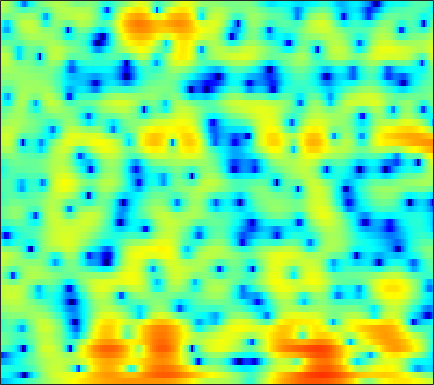

The file beside this chart, header and first rows:
-10.615, -10.245, -9.7094, -9.153, -8.7241, -8.1188, -7.5171, -7.0608, -6.4521, -5.8151, -5.153, -4.6339, -3.9259, -3.2215, -2.7041, -2.0304, -1.3769, -0.89855, -0.28575, 0.3035, 0.86293, 1.2648, 1.7793, 2.2722
-5.549, -5.724, -6.056, -6.515, -6.982, -7.8, -8.927, -10.07, -12.2, -15.58, -22, -28.03, -18, -12.24, -9.359, -6.461, -4.214, -2.825, -1.271, 0.02011, 1.098, 1.79, 2.572, 3.213
-4.913, -4.987, -5.079, -5.16, -5.216, -5.274, -5.328, -5.349, -5.341, -5.262, -5.069, -4.821, -4.329, -3.661, -3.059, -2.169, -1.232, -0.5341, 0.3476, 1.146, 1.85, 2.311, 2.824, 3.209
-10.98, -11.03, -10.68, -9.951, -9.265, -8.31, -7.377, -6.708, -5.861, -5.06, -4.288, -3.718, -2.962, -2.207, -1.645, -0.9062, -0.1916, 0.318, 0.9516, 1.518, 2.016, 2.343, 2.705, 2.972
-16.85, -17.18, -14.98, -12.48, -10.98, -9.473, -8.392, -7.762, -7.063, -6.385, -5.604, -4.924, -3.889, -2.757, -1.893, -0.7792, 0.2615, 0.9652, 1.784, 2.448, 2.963, 3.248, 3.49, 3.563
-2.758, -3.151, -3.637, -4.133, -4.552, -5.29, -6.387, -7.599, -10.07, -14.48, -25.43, -19.8, -10.96, -6.326, -3.901, -1.451, 0.4042, 1.504, 2.66, 3.507, 4.074, 4.326, 4.434, 4.262
-0.3362, -0.7045, -1.205, -1.719, -2.134, -2.728, -3.363, -3.839, -4.408, -4.781, -4.829, -4.557, -3.786, -2.688, -1.77, -0.5531, 0.5596, 1.286, 2.087, 2.685, 3.062, 3.197, 3.174, 2.924
-1.056, -1.253, -1.525, -1.843, -2.125, -2.532, -2.943, -3.218, -3.49, -3.54, -3.312, -2.945, -2.238, -1.372, -0.6787, 0.2434, 1.103, 1.668, 2.288, 2.733, 2.979, 3.027, 2.91, 2.589
-3.93, -3.246, -2.687, -2.545, -2.721, -3.367, -4.553, -5.881, -8.369, -11.3, -11.63, -9.194, -5.655, -2.852, -1.206, 0.5284, 1.843, 2.603, 3.341, 3.799, 3.996, 3.982, 3.751, 3.273
-4.587, -3.39, -2.329, -1.766, -1.635, -1.828, -2.408, -3.057, -4.061, -4.836, -4.763, -4.015, -2.498, -0.9075, 0.1637, 1.375, 2.304, 2.827, 3.298, 3.525, 3.516, 3.364, 2.967, 2.351
-1.177, -0.8042, -0.3551, 0.001935, 0.1858, 0.3093, 0.3372, 0.3288, 0.3123, 0.3264, 0.4222, 0.5528, 0.7989, 1.085, 1.299, 1.558, 1.737, 1.801, 1.78, 1.629, 1.341, 1.023, 0.4586, -0.2722
0.5372, 0.8566, 1.222, 1.513, 1.677, 1.829, 1.909, 1.925, 1.894, 1.812, 1.697, 1.591, 1.423, 1.24, 1.083, 0.8496, 0.5859, 0.3686, 0.04092, -0.342, -0.804, -1.217, -1.871, -2.651
1.674, 2.059, 2.47, 2.76, 2.908, 3.019, 3.026, 2.954, 2.762, 2.467, 2.064, 1.69, 1.102, 0.4377, -0.09315, -0.8125, -1.477, -1.908, -2.368, -2.721, -3.027, -3.27, -3.679, -4.248
2.608, 3.006, 3.408, 3.681, 3.808, 3.862, 3.786, 3.646, 3.336, 2.86, 2.181, 1.524, 0.4007, -1.068, -2.412, -4.53, -6.781, -8.072, -8.373, -7.335, -6.094, -5.372, -4.825, -4.746
2.724, 3.028, 3.285, 3.411, 3.445, 3.428, 3.37, 3.306, 3.147, 2.85, 2.354, 1.806, 0.7811, -0.6927, -2.16, -4.777, -8.217, -10.57, -10.3, -7.573, -5.345, -4.231, -3.368, -3.1
1.428, 1.337, 0.9259, 0.2749, -0.2447, -0.7011, -0.6368, -0.2652, 0.4449, 1.137, 1.632, 1.813, 1.808, 1.55, 1.211, 0.6744, 0.1608, -0.1339, -0.3251, -0.2961, -0.1666, -0.08509, -0.08498, -0.2462
0.2132, -0.4782, -2.078, -4.812, -8.171, -18.1, -15.87, -8.782, -4.207, -1.565, 0.1214, 0.9797, 1.72, 2.14, 2.293, 2.354, 2.296, 2.194, 2.019, 1.808, 1.555, 1.345, 1.034, 0.6881
1.306, 0.826, -0.05107, -1.111, -1.913, -2.64, -2.656, -2.225, -1.325, -0.3531, 0.4655, 0.9606, 1.454, 1.774, 1.919, 1.991, 1.929, 1.806, 1.532, 1.115, 0.5632, 0.06928, -0.647, -1.366
3.176, 2.93, 2.541, 2.126, 1.817, 1.478, 1.221, 1.076, 0.9588, 0.8781, 0.7882, 0.7201, 0.6453, 0.5971, 0.5927, 0.5941, 0.5807, 0.5179, 0.2789, -0.2122, -1.053, -1.995, -3.817, -6.475
3.833, 3.597, 3.264, 2.913, 2.646, 2.253, 1.808, 1.433, 0.8265, 0.04398, -0.8932, -1.692, -2.748, -3.475, -3.57, -3.036, -2.118, -1.442, -0.776, -0.4776, -0.6255, -1.065, -2.089, -3.587
1.148, 0.7781, 0.3606, 0.06237, -0.08948, -0.2727, -0.5076, -0.7834, -1.413, -2.437, -4.052, -5.887, -9.855, -18.96, -24.7, -11.03, -6.048, -3.762, -1.67, -0.2969, 0.5772, 0.9964, 1.335, 1.524
-5.695, -6.896, -8.073, -8.098, -7.404, -6.173, -5.096, -4.553, -4.175, -4.177, -4.55, -4.97, -5.595, -5.935, -5.772, -4.89, -3.568, -2.516, -1.182, -0.03302, 0.9201, 1.524, 2.188, 2.734
-11.04, -14.24, -20.77, -18.86, -14.11, -10.13, -7.664, -6.429, -5.279, -4.569, -4.151, -3.938, -3.706, -3.438, -3.171, -2.673, -2.035, -1.479, -0.6803, 0.1332, 0.928, 1.479, 2.151, 2.743
-7.41, -7.696, -7.856, -7.557, -7.027, -6.08, -5.166, -4.558, -3.93, -3.529, -3.293, -3.231, -3.212, -3.201, -3.132, -2.916, -2.48, -2.001, -1.216, -0.3271, 0.5732, 1.216, 1.992, 2.644
-4.037, -3.624, -3.156, -2.702, -2.394, -2, -1.705, -1.55, -1.512, -1.676, -2.073, -2.554, -3.437, -4.572, -5.475, -6.367, -6.211, -5.279, -3.485, -1.637, -0.03135, 0.9766, 2.051, 2.828
-1.949, -1.306, -0.5882, -0.02374, 0.3033, 0.5841, 0.726, 0.7071, 0.4933, 0.04477, -0.7349, -1.555, -3.135, -5.55, -8.31, -14.6, -17.25, -10.68, -5.447, -2.193, 0.0307, 1.245, 2.409, 3.131
-2.113, -1.415, -0.6217, -0.02671, 0.3139, 0.6087, 0.7371, 0.7143, 0.5627, 0.2389, -0.2422, -0.7127, -1.463, -2.279, -2.848, -3.329, -3.196, -2.667, -1.563, -0.3178, 0.8256, 1.554, 2.285, 2.717
-3.495, -2.695, -1.854, -1.244, -0.945, -0.6885, -0.6259, -0.6498, -0.767, -0.9344, -1.096, -1.228, -1.358, -1.427, -1.42, -1.314, -1.054, -0.7682, -0.2614, 0.3233, 0.9473, 1.393, 1.913, 2.29
-4.32, -3.388, -2.55, -2.061, -1.927, -2.009, -2.343, -2.684, -3.191, -3.542, -3.606, -3.45, -3.064, -2.625, -2.319, -1.968, -1.698, -1.497, -1.175, -0.7241, -0.08539, 0.4808, 1.299, 2.077
-3.527, -2.814, -2.243, -2.099, -2.265, -3.013, -4.345, -5.881, -8.646, -11.59, -11.36, -9.169, -6.535, -4.804, -4.031, -3.605, -3.822, -4.315, -5.221, -5.626, -4.6, -3.033, -0.7437, 1.244
-3.28, -2.771, -2.273, -2.14, -2.319, -2.956, -4.208, -5.571, -7.996, -10.29, -10.13, -8.436, -6.239, -4.744, -4.16, -4.099, -4.879, -6.227, -9.477, -14.81, -11.46, -6.755, -2.446, 0.4785
-5.364, -4.43, -3.466, -2.841, -2.616, -2.542, -2.728, -2.966, -3.346, -3.562, -3.564, -3.392, -3.071, -2.778, -2.634, -2.599, -2.744, -2.921, -3.106, -2.979, -2.312, -1.463, -0.1169, 1.249
-6.861, -5.441, -4.045, -3.075, -2.556, -2.125, -1.874, -1.784, -1.724, -1.702, -1.677, -1.658, -1.587, -1.515, -1.445, -1.352, -1.258, -1.142, -0.9273, -0.5706, -0.1039, 0.3325, 0.9864, 1.667
-4.605, -3.686, -2.712, -1.981, -1.57, -1.223, -1.027, -0.9846, -0.9642, -1.046, -1.111, -1.17, -1.223, -1.238, -1.239, -1.21, -1.133, -1.027, -0.8037, -0.4512, 0.00471, 0.4004, 0.9649, 1.524
-1.348, -0.8461, -0.3318, 0.008812, 0.0998, 0.07475, -0.166, -0.4258, -0.8687, -1.268, -1.601, -1.755, -1.923, -2.053, -2.175, -2.363, -2.526, -2.611, -2.527, -2.194, -1.513, -0.8741, 0.05525, 0.9357
1.152, 1.645, 2.06, 2.111, 1.899, 1.27, 0.2251, -0.8055, -2.459, -3.996, -4.87, -4.875, -4.4, -4.052, -4.059, -4.6, -5.829, -7.112, -8.719, -8.454, -6.209, -4.289, -2.05, -0.2467
2.594, 3.23, 3.663, 3.593, 3.24, 2.237, 0.5815, -1.282, -5.042, -12.08, -22.68, -12.16, -7.148, -5.067, -4.551, -4.967, -6.632, -8.77, -12.51, -12.86, -8.888, -6.378, -4.01, -2.191
3.006, 3.525, 3.872, 3.893, 3.665, 3.058, 2.059, 1.105, -0.3749, -1.714, -2.524, -2.663, -2.419, -2.164, -2.171, -2.486, -3.088, -3.675, -4.44, -5.04, -5.573, -6.01, -6.818, -7.756
2.132, 2.523, 2.896, 3.09, 3.087, 2.928, 2.595, 2.254, 1.778, 1.252, 0.7937, 0.5019, 0.1732, -0.1743, -0.4549, -0.8746, -1.392, -1.856, -2.619, -3.519, -4.758, -6.058, -8.531, -12.4
0.3043, 0.7998, 1.367, 1.774, 1.976, 2.122, 2.148, 2.079, 1.916, 1.64, 1.312, 1.045, 0.6344, 0.2029, -0.1172, -0.5457, -0.9869, -1.302, -1.751, -2.239, -2.774, -3.214, -3.755, -4.055
-1.57, -0.8786, -0.1128, 0.4609, 0.8275, 1.209, 1.489, 1.6, 1.595, 1.459, 1.147, 0.8045, 0.2231, -0.4084, -0.8833, -1.422, -1.732, -1.792, -1.674, -1.471, -1.218, -1.035, -0.8313, -0.624
-2.491, -2.035, -1.583, -1.055, -0.5809, 0.1353, 0.8075, 1.23, 1.571, 1.607, 1.266, 0.728, -0.3617, -1.936, -3.39, -5.245, -5.836, -5.061, -3.262, -1.534, -0.2157, 0.5281, 1.23, 1.636
-3.41, -4.433, -6.063, -6.524, -5.368, -2.886, -0.7024, 0.5475, 1.673, 2.162, 2.077, 1.629, 0.414, -1.707, -4.136, -9.107, -12.07, -7.88, -3.326, -0.4857, 1.328, 2.221, 2.961, 3.269
-4.056, -5.984, -9.678, -12.12, -9.417, -5.082, -2.059, -0.4825, 0.9426, 1.757, 2.083, 2.051, 1.686, 1.055, 0.5152, -0.07277, -0.1975, 0.0624, 0.7443, 1.529, 2.193, 2.526, 2.706, 2.582
-2.052, -2.464, -2.877, -2.87, -2.546, -1.765, -0.8125, -0.1461, 0.6115, 1.178, 1.524, 1.648, 1.686, 1.621, 1.54, 1.446, 1.403, 1.421, 1.487, 1.557, 1.554, 1.48, 1.231, 0.7647
-0.5661, -0.5692, -0.5295, -0.4282, -0.2803, -0.01654, 0.2991, 0.5403, 0.8354, 1.082, 1.256, 1.339, 1.393, 1.393, 1.368, 1.314, 1.242, 1.185, 1.092, 0.9576, 0.756, 0.5432, 0.1568, -0.389
0.4525, 0.5711, 0.6975, 0.7871, 0.8443, 0.9096, 0.9591, 1.004, 1.049, 1.069, 1.077, 1.073, 1.034, 0.9645, 0.8967, 0.7878, 0.6769, 0.5877, 0.4681, 0.3361, 0.178, 0.008538, -0.3075, -0.7531
1.463, 1.633, 1.728, 1.715, 1.626, 1.45, 1.24, 1.08, 0.9021, 0.7714, 0.6766, 0.6068, 0.4911, 0.3231, 0.1574, -0.09845, -0.3423, -0.4799, -0.5535, -0.4914, -0.3543, -0.2544, -0.2156, -0.3479
2.711, 2.863, 2.811, 2.505, 2.103, 1.408, 0.6163, 0.0274, -0.538, -0.7145, -0.611, -0.477, -0.3887, -0.578, -0.9513, -1.762, -2.808, -3.47, -3.671, -2.866, -1.582, -0.6349, 0.3451, 0.9107
3.232, 3.297, 3.052, 2.334, 1.476, -0.2153, -2.729, -5.226, -8.499, -7.778, -4.799, -3.103, -1.769, -1.434, -1.825, -3.368, -6.668, -11.7, -25.09, -8.448, -3.17, -0.8479, 1.147, 2.34
1.273, 1.321, 1.09, 0.4695, -0.2759, -1.776, -3.929, -6.022, -8.463, -7.775, -5.213, -3.559, -2.072, -1.337, -1.228, -1.558, -2.212, -2.643, -2.643, -1.752, -0.4141, 0.5957, 1.683, 2.448
-1.585, -1.446, -1.441, -1.528, -1.687, -1.959, -2.226, -2.38, -2.395, -2.081, -1.525, -1.001, -0.3898, 0.07635, 0.2973, 0.4591, 0.5156, 0.5661, 0.6969, 0.9145, 1.219, 1.456, 1.734, 1.877
-4.262, -4.296, -4.309, -4.095, -3.724, -2.981, -2.163, -1.512, -0.7162, -0.03268, 0.5873, 0.9878, 1.424, 1.719, 1.861, 1.944, 1.931, 1.871, 1.768, 1.669, 1.592, 1.522, 1.425, 1.245
-6.548, -8.194, -10.91, -11.4, -8.948, -5.458, -2.823, -1.322, 0.2138, 1.331, 2.142, 2.555, 2.929, 3.088, 3.078, 2.889, 2.532, 2.16, 1.581, 1.016, 0.5685, 0.3886, 0.3165, 0.3701
-4.337, -5.941, -8.464, -8.833, -6.866, -3.831, -1.44, -0.0833, 1.26, 2.238, 2.89, 3.216, 3.434, 3.426, 3.24, 2.732, 1.857, 0.9326, -0.7511, -2.934, -5.04, -5.463, -4.065, -2.08
-0.03833, -0.3803, -0.7406, -0.8574, -0.7106, -0.332, 0.1425, 0.4598, 0.8097, 1.073, 1.261, 1.386, 1.476, 1.458, 1.328, 0.9205, 0.1122, -0.8554, -2.842, -5.979, -10.55, -11.74, -7.348, -3.508
2.127, 1.871, 1.455, 0.983, 0.5885, 0.01176, -0.6372, -1.182, -1.936, -2.668, -3.138, -3.233, -2.945, -2.398, -1.947, -1.482, -1.259, -1.295, -1.536, -1.889, -2.062, -1.904, -1.266, -0.3582
3.366, 2.947, 2.222, 1.317, 0.4958, -0.8002, -2.401, -3.856, -6.279, -9.436, -13.13, -14.17, -11.09, -7.613, -5.624, -3.656, -2.248, -1.458, -0.6638, -0.07825, 0.4133, 0.741, 1.19, 1.605
